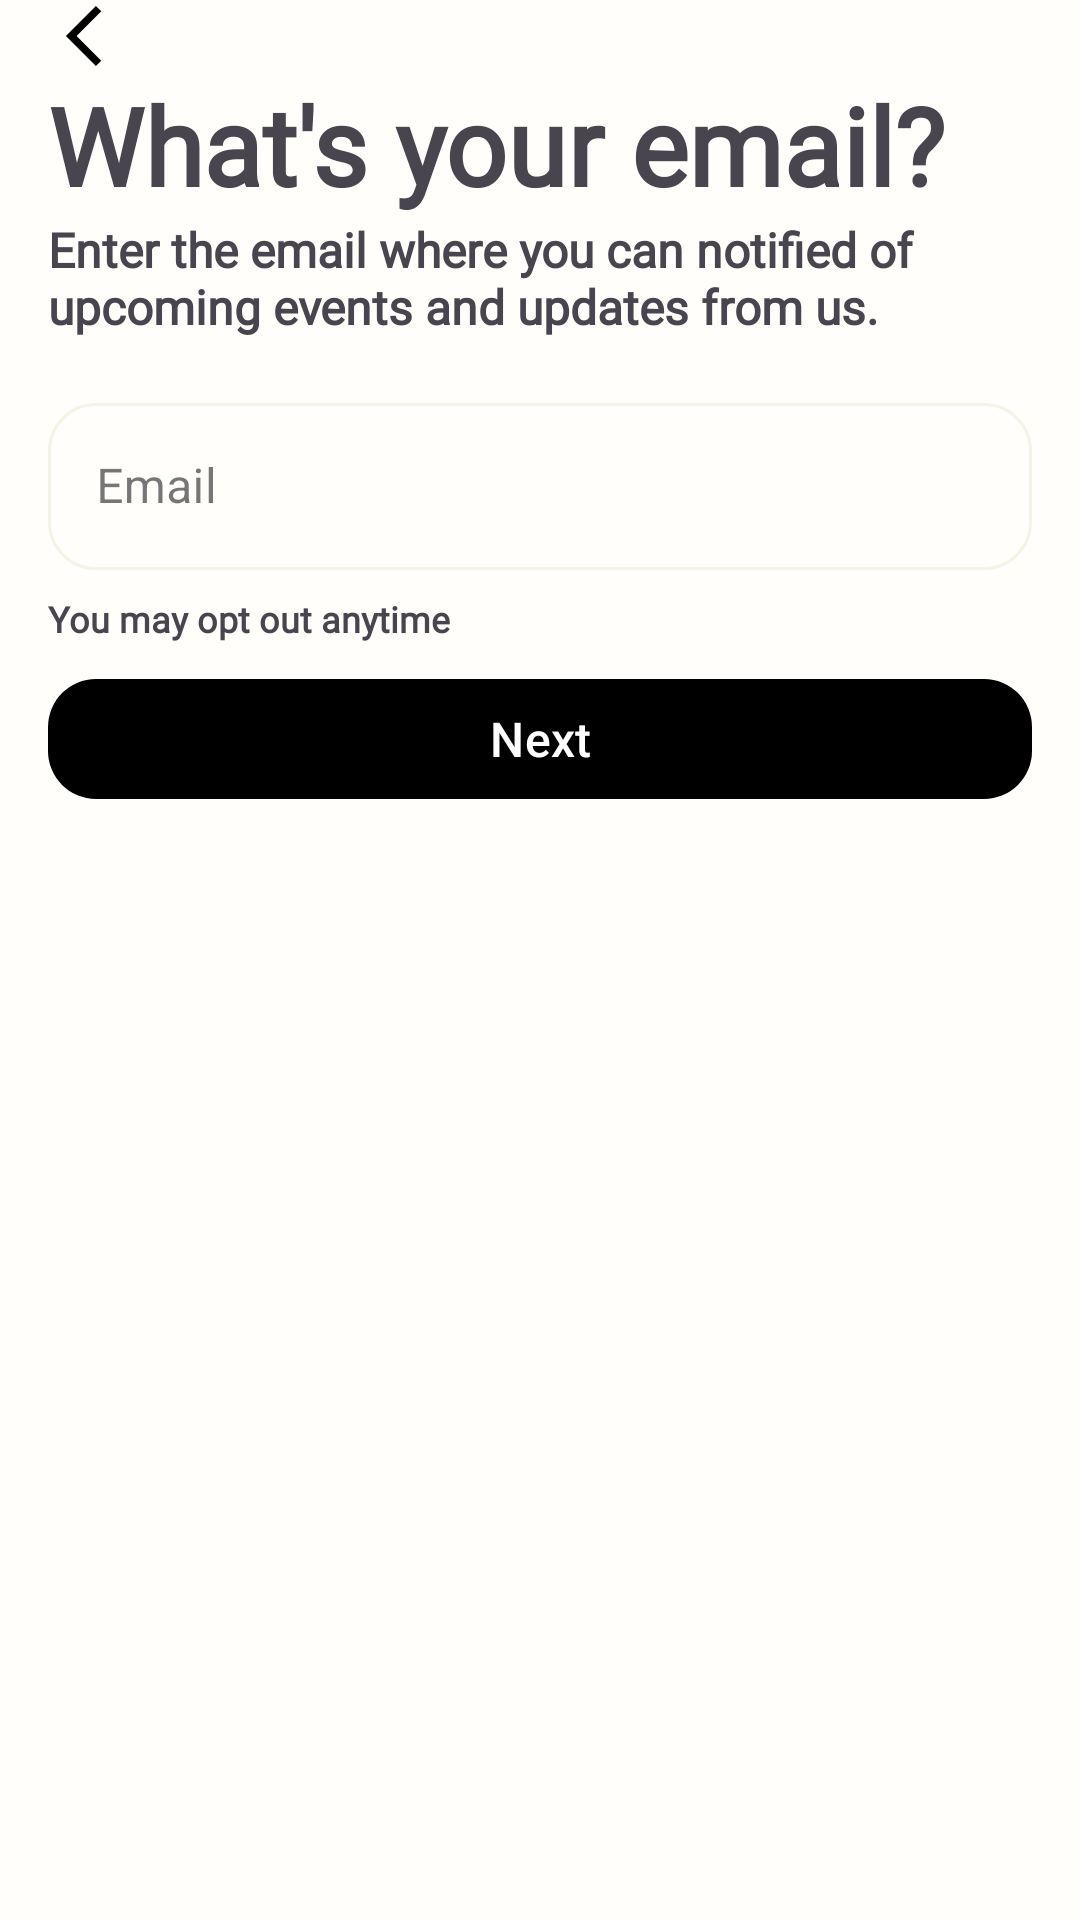

Here is an Android app screen rendered from its layout file. Give the layout XML and the strings, colors and styles it references.
<!-- AndroidManifest.xml: application theme Theme.TAAMManagementSystem -->
<!-- res/layout/fragment_signup_email.xml -->
<?xml version="1.0" encoding="utf-8"?>
<androidx.constraintlayout.widget.ConstraintLayout xmlns:android="http://schemas.android.com/apk/res/android"
    xmlns:app="http://schemas.android.com/apk/res-auto"
    xmlns:tools="http://schemas.android.com/tools"
    android:layout_width="match_parent"
    android:layout_height="match_parent"
    android:fitsSystemWindows="true">

    <ImageButton
        android:id="@+id/backButton"
        android:layout_width="24dp"
        android:layout_height="24dp"
        android:src="@drawable/arrow_forward_icon"
        android:scaleX="-1"
        android:background="?attr/selectableItemBackgroundBorderless"

        app:layout_constraintStart_toStartOf="parent"
        app:layout_constraintTop_toTopOf="parent"
        android:layout_marginStart="16dp"
        />

    <TextView
        android:id="@+id/TitleText"
        android:layout_width="0dp"
        android:layout_height="wrap_content"
        android:layout_marginLeft="16dp"
        android:layout_marginRight="16dp"
        android:layout_marginTop="0dp"

        android:text="What's your email?"
        android:gravity="start"
        android:fontFamily="@font/work_sans"
        android:textSize="36sp"
        android:textStyle="bold"

        app:layout_constraintEnd_toEndOf="parent"
        app:layout_constraintStart_toStartOf="parent"
        app:layout_constraintTop_toBottomOf="@id/backButton"
        />
    <TextView
        android:id="@+id/SubTitleText"
        android:layout_width="0dp"
        android:layout_height="wrap_content"
        android:layout_marginLeft="16dp"
        android:layout_marginRight="16dp"

        android:text="Enter the email where you can notified of upcoming events and updates from us."
        android:gravity="start"
        android:fontFamily="@font/work_sans"
        android:textSize="16sp"
        android:textStyle="bold"

        app:layout_constraintEnd_toEndOf="parent"
        app:layout_constraintStart_toStartOf="parent"
        app:layout_constraintTop_toBottomOf="@id/TitleText"
        />

    <TextView
        android:id="@+id/OptOutText"
        android:layout_width="0dp"
        android:layout_height="wrap_content"
        android:layout_marginLeft="16dp"
        android:layout_marginRight="16dp"
        android:layout_marginTop="8dp"

        android:text="You may opt out anytime"
        android:gravity="start"
        android:fontFamily="@font/work_sans"
        android:textSize="12sp"
        android:textStyle="bold"

        app:layout_constraintEnd_toEndOf="parent"
        app:layout_constraintStart_toStartOf="parent"
        app:layout_constraintTop_toBottomOf="@id/emailInputLayout"
        />

    <com.google.android.material.textfield.TextInputLayout
        android:id="@+id/emailInputLayout"
        style="@style/Widget.MaterialComponents.TextInputLayout.OutlinedBox"
        android:layout_width="0dp"
        android:layout_height="wrap_content"
        android:layout_marginStart="16dp"
        android:layout_marginEnd="16dp"
        android:layout_marginTop="16dp"

        android:hint="Email"
        app:boxStrokeColor="@color/input_outline_color"
        app:hintTextColor="@color/input_outline_color"

        app:boxCornerRadiusTopStart="16dp"
        app:boxCornerRadiusTopEnd="16dp"
        app:boxCornerRadiusBottomStart="16dp"
        app:boxCornerRadiusBottomEnd="16dp"

        app:layout_constraintStart_toStartOf="parent"
        app:layout_constraintEnd_toEndOf="parent"
        app:layout_constraintTop_toBottomOf="@id/SubTitleText"
        >

        <com.google.android.material.textfield.TextInputEditText
            android:id="@+id/emailInput"
            android:layout_width="match_parent"
            android:layout_height="wrap_content"
            android:inputType="textEmailAddress" />
    </com.google.android.material.textfield.TextInputLayout>

    <com.google.android.material.button.MaterialButton
        android:id="@+id/nextButton"
        android:layout_width="0dp"
        android:layout_height="48dp"
        android:text="Next"
        android:textColor="@color/white"
        android:textSize="16sp"

        app:backgroundTint="@android:color/black"
        app:strokeColor="@color/white"
        app:strokeWidth="0dp"
        app:cornerRadius="16dp"

        app:layout_constraintStart_toStartOf="parent"
        app:layout_constraintEnd_toEndOf="parent"
        app:layout_constraintTop_toBottomOf="@id/OptOutText"

        android:layout_marginStart="16dp"
        android:layout_marginEnd="16dp"
        android:layout_marginTop="8dp"/>

</androidx.constraintlayout.widget.ConstraintLayout>
<!-- resources referenced by this layout -->
<resources>
  <color name="white">#FFFFFFFF</color>
  <!-- drawable arrow_forward_icon (drawable) -->
  <vector xmlns:android="http://schemas.android.com/apk/res/android"
      android:width="24dp"
      android:height="24dp"
      android:viewportWidth="24"
      android:viewportHeight="24">
    <path
        android:pathData="M8.025,22L6.25,20.225L14.475,12L6.25,3.775L8.025,2L18.025,12L8.025,22Z"
        android:fillColor="#000000"/>
  </vector>
  <style name="Theme.TAAMManagementSystem" parent="Base.Theme.TAAMManagementSystem" />
  <style name="Base.Theme.TAAMManagementSystem" parent="Theme.Material3.DayNight.NoActionBar">
          
          <item name="colorContainer">@color/black2</item>
          <item name="colorPrimary">@color/yellow</item>
          <item name="colorOnPrimary">@color/olive</item>
          <item name="colorPrimaryContainer">@color/beige</item>
          <item name="colorOnPrimaryContainer">@color/olive</item>
          <item name="android:windowBackground">@color/white2</item>
          <item name="android:colorBackground">@color/white2</item>
          <item name="colorOnBackground">@color/olive</item>
          <item name="colorSurface">@color/beige</item>
      </style>
  <color name="yellow">#EECD5C</color>
  <color name="olive">#706736</color>
  <color name="beige">#F3F3E6</color>
  <color name="white2">#FFFEFB</color>
</resources>
